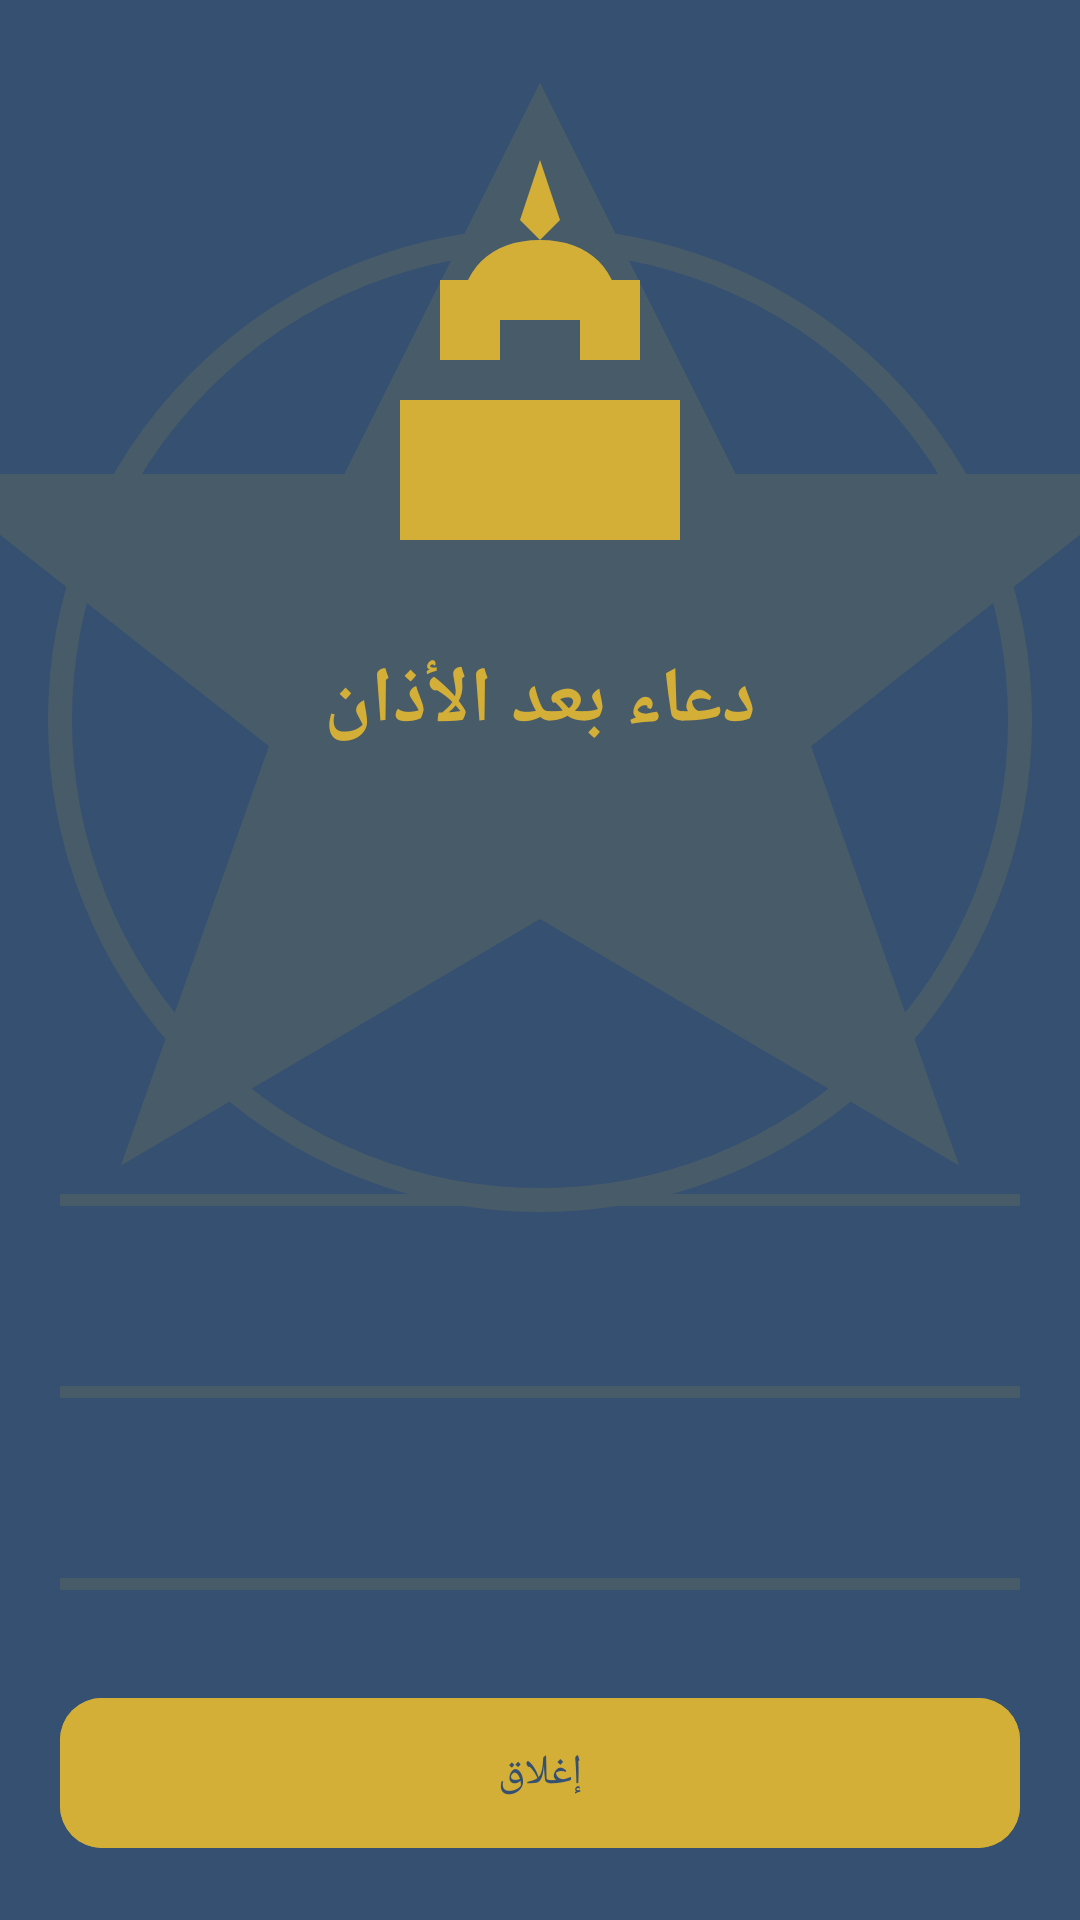

The Android layout XML behind this screen, and the referenced resources:
<!-- AndroidManifest.xml: activity theme Theme.SalahApp -->
<!-- res/layout/activity_post_adhan.xml -->
<?xml version="1.0" encoding="utf-8"?>
<androidx.constraintlayout.widget.ConstraintLayout
    xmlns:android="http://schemas.android.com/apk/res/android"
    xmlns:app="http://schemas.android.com/apk/res-auto"
    android:layout_width="match_parent"
    android:layout_height="match_parent"
    android:background="@color/bg_primary"
    android:layoutDirection="rtl">

    <ImageView
        android:layout_width="0dp"
        android:layout_height="0dp"
        android:src="@drawable/islamic_pattern"
        android:alpha="0.12"
        android:scaleType="centerCrop"
        app:layout_constraintTop_toTopOf="parent"
        app:layout_constraintBottom_toBottomOf="parent"
        app:layout_constraintStart_toStartOf="parent"
        app:layout_constraintEnd_toEndOf="parent"
        android:contentDescription="pattern"/>

    <ImageView
        android:layout_width="160dp"
        android:layout_height="160dp"
        android:src="@drawable/ic_mosque"
        android:tint="@color/gold"
        app:layout_constraintTop_toTopOf="parent"
        app:layout_constraintStart_toStartOf="parent"
        app:layout_constraintEnd_toEndOf="parent"
        android:layout_marginTop="40dp"
        android:id="@+id/img_mosque"
        android:contentDescription="mosque"/>

    <TextView
        android:id="@+id/txt_title_post"
        android:layout_width="wrap_content"
        android:layout_height="wrap_content"
        android:text="@string/post_adhan_title"
        android:textColor="@color/gold"
        android:textSize="26sp"
        android:textStyle="bold"
        android:layout_marginTop="16dp"
        app:layout_constraintTop_toBottomOf="@id/img_mosque"
        app:layout_constraintStart_toStartOf="parent"
        app:layout_constraintEnd_toEndOf="parent"/>

    <ScrollView
        android:layout_width="0dp"
        android:layout_height="0dp"
        android:padding="24dp"
        app:layout_constraintTop_toBottomOf="@id/txt_title_post"
        app:layout_constraintBottom_toTopOf="@id/btn_close_post"
        app:layout_constraintStart_toStartOf="parent"
        app:layout_constraintEnd_toEndOf="parent">
        <TextView
            android:id="@+id/txt_post_adhan_body"
            android:layout_width="match_parent"
            android:layout_height="wrap_content"
            android:textColor="@color/text_primary"
            android:textSize="22sp"
            android:lineSpacingExtra="10dp"
            android:gravity="center"/>
    </ScrollView>

    <com.google.android.material.button.MaterialButton
        android:id="@+id/btn_close_post"
        android:layout_width="match_parent"
        android:layout_height="58dp"
        android:layout_margin="20dp"
        android:text="@string/btn_close"
        android:textColor="@color/bg_primary"
        android:backgroundTint="@color/gold"
        app:cornerRadius="14dp"
        app:layout_constraintBottom_toBottomOf="parent"
        app:layout_constraintStart_toStartOf="parent"
        app:layout_constraintEnd_toEndOf="parent"/>
</androidx.constraintlayout.widget.ConstraintLayout>
<!-- resources referenced by this layout -->
<resources>
  <color name="bg_primary">#355070</color>
  <color name="gold">#D4AF37</color>
  <color name="text_primary">#FFFFFF</color>
  <!-- drawable ic_mosque (drawable) -->
  <vector xmlns:android="http://schemas.android.com/apk/res/android"
      android:width="48dp" android:height="48dp" android:viewportWidth="48" android:viewportHeight="48">
      <path android:fillColor="#D4AF37"
          android:pathData="M24,4 L26,10 L24,12 L22,10 Z M14,16 L20,16 L20,24 L14,24 Z M28,16 L34,16 L34,24 L28,24 Z M10,28 L38,28 L38,42 L10,42 Z M22,32 L26,32 L26,42 L22,42 Z M24,12 C29,12 32,15 32,20 L16,20 C16,15 19,12 24,12 Z"/>
  </vector>
  <!-- drawable islamic_pattern (drawable) -->
  <vector xmlns:android="http://schemas.android.com/apk/res/android"
      android:width="160dp" android:height="160dp" android:viewportWidth="160" android:viewportHeight="160">
      <path android:fillColor="#D4AF37" android:strokeColor="#D4AF37" android:strokeWidth="1"
          android:pathData="M80,8 L96,40 L130,40 L102,62 L114,96 L80,76 L46,96 L58,62 L30,40 L64,40 Z"/>
      <path android:fillColor="#00000000" android:strokeColor="#D4AF37" android:strokeWidth="2"
          android:pathData="M80,60 m-40,0 a40,40 0 1,0 80,0 a40,40 0 1,0 -80,0"/>
      <path android:fillColor="#00000000" android:strokeColor="#D4AF37" android:strokeWidth="1"
          android:pathData="M40,100 L120,100 M40,116 L120,116 M40,132 L120,132 M40,148 L120,148"/>
  </vector>
  <string name="btn_close">إغلاق</string>
  <string name="post_adhan_title">دعاء بعد الأذان</string>
  <style name="Theme.SalahApp" parent="Theme.Material3.DayNight.NoActionBar">
          <item name="colorPrimary">@color/gold</item>
          <item name="colorOnPrimary">@color/bg_primary</item>
          <item name="colorSecondary">@color/gold_light</item>
          <item name="android:windowBackground">@color/bg_primary</item>
          <item name="android:statusBarColor">@color/status_bar</item>
          <item name="android:windowLightStatusBar" tools:targetApi="23">false</item>
          <item name="android:navigationBarColor">@color/status_bar</item>
          <item name="android:textColorPrimary">@color/text_primary</item>
          <item name="android:textColorSecondary">@color/text_secondary</item>
      </style>
  <color name="gold_light">#F4E29A</color>
  <color name="status_bar">#243A52</color>
  <color name="text_secondary">#D8DDE5</color>
</resources>
